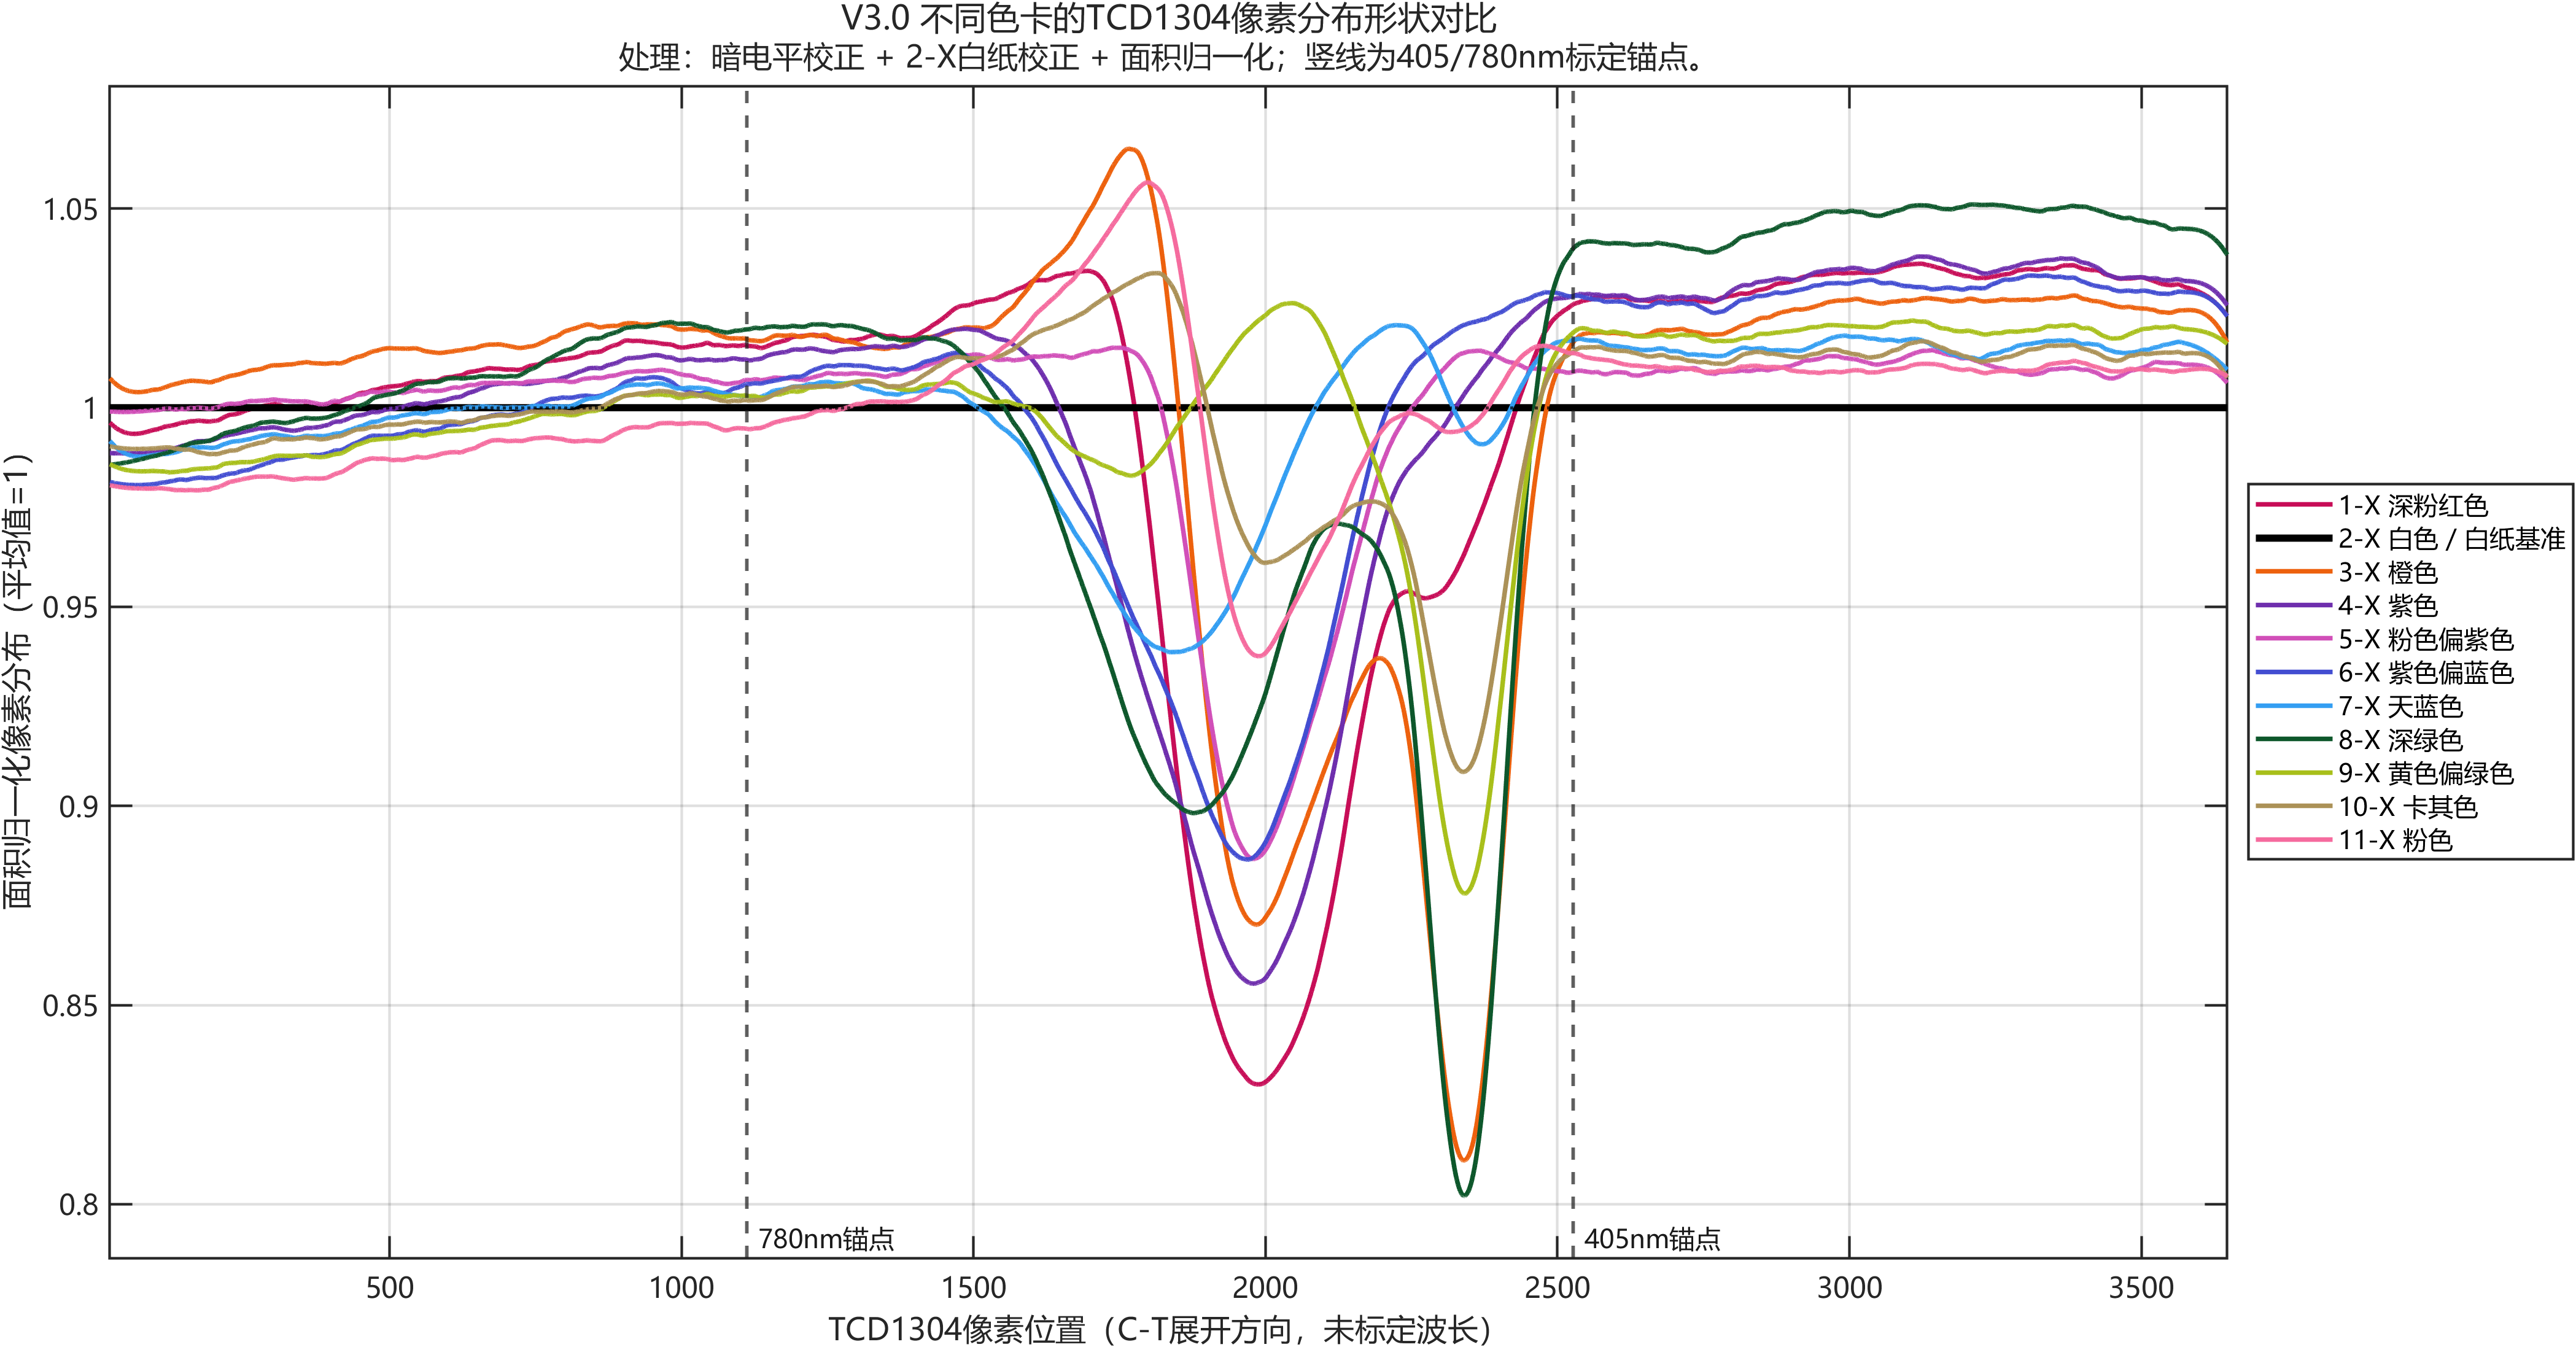

The file beside this chart, header and first rows:
Pixel, Group01_AreaNormShape, Group02_AreaNormShape, Group03_AreaNormShape, Group04_AreaNormShape, Group05_AreaNormShape, Group06_AreaNormShape, Group07_AreaNormShape, Group08_AreaNormShape, Group09_AreaNormShape, Group10_AreaNormShape, Group11_AreaNormShape
21, 0.9962, 1, 1.007, 0.9886, 0.9991, 0.9814, 0.9916, 0.9857, 0.9858, 0.9903, 0.9806
21.17, 0.9962, 1, 1.007, 0.9886, 0.9991, 0.9813, 0.9916, 0.9857, 0.9858, 0.9903, 0.9805
21.33, 0.9962, 1, 1.007, 0.9886, 0.9991, 0.9813, 0.9916, 0.9857, 0.9858, 0.9903, 0.9805
21.5, 0.9962, 1, 1.007, 0.9886, 0.9991, 0.9813, 0.9915, 0.9857, 0.9858, 0.9903, 0.9805
21.67, 0.9962, 1, 1.007, 0.9886, 0.9991, 0.9813, 0.9915, 0.9857, 0.9858, 0.9903, 0.9805
21.83, 0.9961, 1, 1.007, 0.9886, 0.9991, 0.9813, 0.9915, 0.9857, 0.9858, 0.9903, 0.9805
22, 0.9961, 1, 1.007, 0.9886, 0.9991, 0.9813, 0.9915, 0.9857, 0.9858, 0.9903, 0.9805
22.17, 0.9961, 1, 1.007, 0.9886, 0.9991, 0.9813, 0.9914, 0.9857, 0.9857, 0.9903, 0.9805
22.33, 0.9961, 1, 1.007, 0.9886, 0.9991, 0.9813, 0.9914, 0.9857, 0.9857, 0.9903, 0.9805
22.5, 0.996, 1, 1.007, 0.9886, 0.9991, 0.9813, 0.9914, 0.9857, 0.9857, 0.9903, 0.9805
22.67, 0.996, 1, 1.007, 0.9886, 0.9991, 0.9813, 0.9914, 0.9857, 0.9857, 0.9903, 0.9805
22.83, 0.996, 1, 1.007, 0.9886, 0.9991, 0.9813, 0.9913, 0.9857, 0.9857, 0.9903, 0.9805
23, 0.996, 1, 1.007, 0.9886, 0.9991, 0.9813, 0.9913, 0.9857, 0.9857, 0.9903, 0.9805
23.17, 0.996, 1, 1.007, 0.9886, 0.9991, 0.9813, 0.9913, 0.9857, 0.9857, 0.9903, 0.9805
23.33, 0.9959, 1, 1.007, 0.9886, 0.9991, 0.9813, 0.9913, 0.9857, 0.9857, 0.9903, 0.9805
23.5, 0.9959, 1, 1.007, 0.9886, 0.999, 0.9813, 0.9912, 0.9857, 0.9857, 0.9903, 0.9805
23.67, 0.9959, 1, 1.007, 0.9886, 0.999, 0.9813, 0.9912, 0.9857, 0.9856, 0.9902, 0.9805
23.83, 0.9959, 1, 1.007, 0.9886, 0.999, 0.9813, 0.9912, 0.9857, 0.9856, 0.9902, 0.9805
24, 0.9958, 1, 1.007, 0.9886, 0.999, 0.9813, 0.9912, 0.9857, 0.9856, 0.9902, 0.9805
24.17, 0.9958, 1, 1.007, 0.9886, 0.999, 0.9812, 0.9911, 0.9857, 0.9856, 0.9902, 0.9805
24.33, 0.9958, 1, 1.007, 0.9886, 0.999, 0.9812, 0.9911, 0.9857, 0.9856, 0.9902, 0.9804
24.5, 0.9958, 1, 1.007, 0.9886, 0.999, 0.9812, 0.9911, 0.9857, 0.9856, 0.9902, 0.9804
24.67, 0.9958, 1, 1.007, 0.9886, 0.999, 0.9812, 0.9911, 0.9857, 0.9856, 0.9902, 0.9804
24.83, 0.9957, 1, 1.007, 0.9886, 0.999, 0.9812, 0.991, 0.9857, 0.9856, 0.9902, 0.9804
25, 0.9957, 1, 1.007, 0.9886, 0.999, 0.9812, 0.991, 0.9857, 0.9855, 0.9902, 0.9804
25.17, 0.9957, 1, 1.007, 0.9886, 0.999, 0.9812, 0.991, 0.9857, 0.9855, 0.9902, 0.9804
25.33, 0.9957, 1, 1.007, 0.9886, 0.999, 0.9812, 0.991, 0.9857, 0.9855, 0.9902, 0.9804
25.5, 0.9956, 1, 1.007, 0.9886, 0.999, 0.9812, 0.9909, 0.9857, 0.9855, 0.9902, 0.9804
25.67, 0.9956, 1, 1.007, 0.9886, 0.999, 0.9812, 0.9909, 0.9857, 0.9855, 0.9902, 0.9804
25.83, 0.9956, 1, 1.007, 0.9886, 0.999, 0.9812, 0.9909, 0.9857, 0.9855, 0.9902, 0.9804
26, 0.9956, 1, 1.007, 0.9886, 0.999, 0.9812, 0.9908, 0.9857, 0.9855, 0.9902, 0.9804
26.17, 0.9956, 1, 1.007, 0.9886, 0.999, 0.9812, 0.9908, 0.9857, 0.9855, 0.9902, 0.9804
26.33, 0.9955, 1, 1.007, 0.9886, 0.999, 0.9812, 0.9908, 0.9857, 0.9855, 0.9902, 0.9804
26.5, 0.9955, 1, 1.007, 0.9886, 0.999, 0.9812, 0.9908, 0.9858, 0.9854, 0.9902, 0.9804
26.67, 0.9955, 1, 1.007, 0.9886, 0.999, 0.9812, 0.9907, 0.9858, 0.9854, 0.9902, 0.9804
26.83, 0.9955, 1, 1.007, 0.9886, 0.999, 0.9812, 0.9907, 0.9858, 0.9854, 0.9902, 0.9804
27, 0.9954, 1, 1.006, 0.9886, 0.999, 0.9812, 0.9907, 0.9858, 0.9854, 0.9901, 0.9804
27.17, 0.9954, 1, 1.006, 0.9886, 0.999, 0.9812, 0.9907, 0.9858, 0.9854, 0.9901, 0.9804
27.33, 0.9954, 1, 1.006, 0.9886, 0.999, 0.9811, 0.9906, 0.9858, 0.9854, 0.9901, 0.9804
27.5, 0.9954, 1, 1.006, 0.9886, 0.999, 0.9811, 0.9906, 0.9858, 0.9854, 0.9901, 0.9804
27.67, 0.9954, 1, 1.006, 0.9886, 0.999, 0.9811, 0.9906, 0.9858, 0.9854, 0.9901, 0.9803
27.83, 0.9953, 1, 1.006, 0.9886, 0.999, 0.9811, 0.9906, 0.9858, 0.9853, 0.9901, 0.9803
28, 0.9953, 1, 1.006, 0.9886, 0.999, 0.9811, 0.9905, 0.9858, 0.9853, 0.9901, 0.9803
28.17, 0.9953, 1, 1.006, 0.9886, 0.999, 0.9811, 0.9905, 0.9858, 0.9853, 0.9901, 0.9803
28.33, 0.9953, 1, 1.006, 0.9886, 0.999, 0.9811, 0.9905, 0.9858, 0.9853, 0.9901, 0.9803
28.5, 0.9953, 1, 1.006, 0.9886, 0.999, 0.9811, 0.9905, 0.9858, 0.9853, 0.9901, 0.9803
28.66, 0.9952, 1, 1.006, 0.9886, 0.999, 0.9811, 0.9905, 0.9858, 0.9853, 0.9901, 0.9803
28.83, 0.9952, 1, 1.006, 0.9886, 0.999, 0.9811, 0.9904, 0.9858, 0.9853, 0.9901, 0.9803
29, 0.9952, 1, 1.006, 0.9886, 0.999, 0.9811, 0.9904, 0.9858, 0.9853, 0.9901, 0.9803
29.16, 0.9952, 1, 1.006, 0.9886, 0.999, 0.9811, 0.9904, 0.9858, 0.9853, 0.9901, 0.9803
29.33, 0.9952, 1, 1.006, 0.9886, 0.999, 0.9811, 0.9904, 0.9858, 0.9853, 0.9901, 0.9803
29.5, 0.9952, 1, 1.006, 0.9886, 0.999, 0.9811, 0.9903, 0.9858, 0.9852, 0.9901, 0.9803
29.66, 0.9951, 1, 1.006, 0.9886, 0.999, 0.9811, 0.9903, 0.9858, 0.9852, 0.9901, 0.9803
29.83, 0.9951, 1, 1.006, 0.9886, 0.999, 0.9811, 0.9903, 0.9858, 0.9852, 0.9901, 0.9803
30, 0.9951, 1, 1.006, 0.9886, 0.999, 0.9811, 0.9903, 0.9858, 0.9852, 0.9901, 0.9803
30.16, 0.9951, 1, 1.006, 0.9886, 0.999, 0.9811, 0.9902, 0.9858, 0.9852, 0.9901, 0.9803
30.33, 0.9951, 1, 1.006, 0.9886, 0.999, 0.9811, 0.9902, 0.9858, 0.9852, 0.9901, 0.9803
30.5, 0.995, 1, 1.006, 0.9886, 0.999, 0.9811, 0.9902, 0.9858, 0.9852, 0.9901, 0.9803
30.66, 0.995, 1, 1.006, 0.9886, 0.999, 0.981, 0.9902, 0.9858, 0.9852, 0.99, 0.9803
30.83, 0.995, 1, 1.006, 0.9886, 0.999, 0.981, 0.9902, 0.9858, 0.9852, 0.99, 0.9803
... 21,702 more rows
